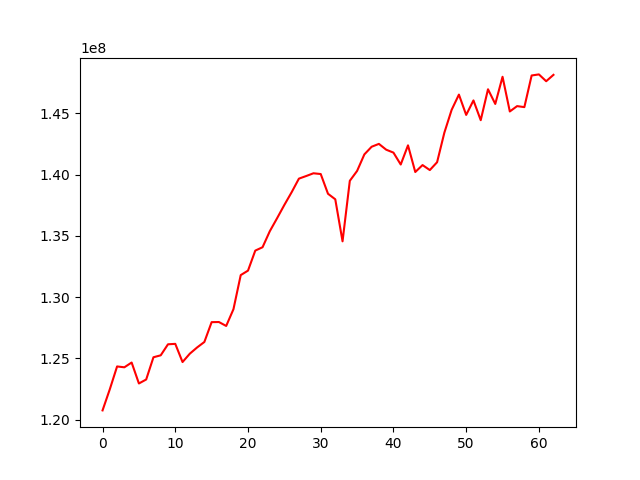

Data behind this chart, as committed beside it:
, 0
0, 120755600
1, 122483372
2, 124342639
3, 124273383
4, 124662647
5, 122952880
6, 123277138
7, 125092825
8, 125251647
9, 126151117
10, 126186263
11, 124701884
12, 125385065
13, 125891202
14, 126339308
15, 127958267
16, 127968147
17, 127646642
18, 129013753
19, 131797434
20, 132163315
21, 133797271
22, 134072044
23, 135381863
24, 136440448
25, 137525967
26, 138560708
27, 139670411
28, 139883172
29, 140108217
30, 140045957
31, 138435486
32, 137984132
33, 134554242
34, 139493328
35, 140298454
36, 141648929
37, 142273463
38, 142506777
39, 142033174
40, 141793204
41, 140822349
42, 142388115
43, 140210921
44, 140777137
45, 140369520
46, 141009943
47, 143423184
48, 145283781
49, 146528824
50, 144870481
51, 146054121
52, 144440965
53, 146963169
54, 145766126
55, 147983492
56, 145152396
57, 145589160
58, 145506766
59, 148088702
... 3 more rows
